Run: headless pygame with SDL's dummy video driver; simulated clock (each Clock.tick advances the game by its frame time, no real sleeping); random seed 0; keys injected as events and as key.get_pressed() state; no mouse input; restart key C tapped at the start of phases 3 and 4.
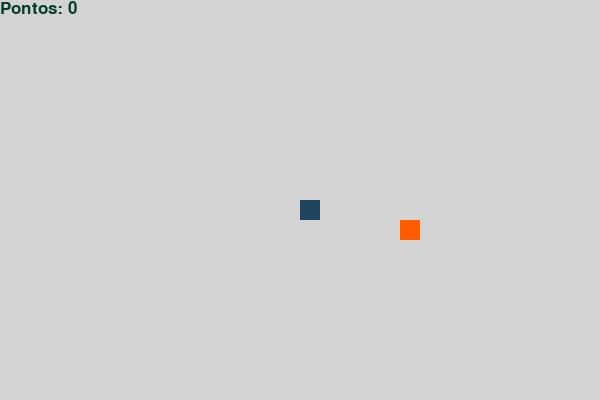
Frame 1 of 4 · flips 1–60 · no input
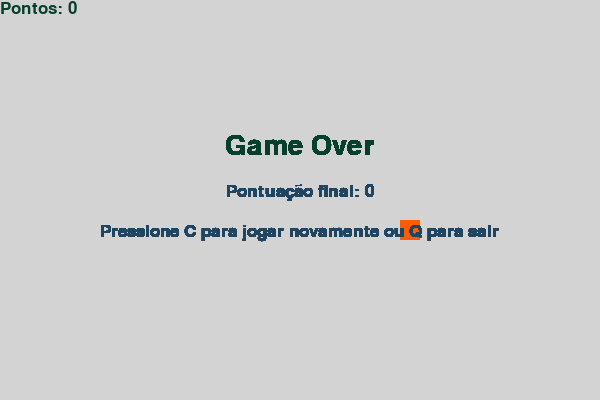
Frame 2 of 4 · flips 61–180 · tapped SPACE, RETURN · held RIGHT (→), D
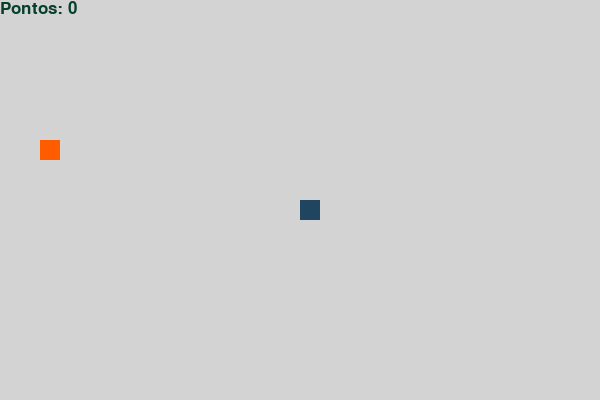
Frame 3 of 4 · flips 181–300 · tapped C · held DOWN (↓), S
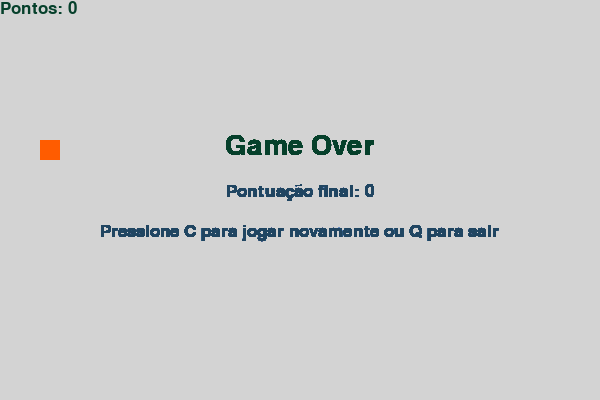
Frame 4 of 4 · flips 301–420 · tapped C · held LEFT (←), A, UP (↑), W

The pygame program that drew these frames:

# Configurações iniciais
import pygame
import random

pygame.init()
pygame.display.set_caption('Jogo snake python')
largura, altura = 600, 400
tela = pygame.display.set_mode((largura, altura))
relogio = pygame.time.Clock()

# Definição de cores (RGB)
cinza_claro = (211, 211, 211)
azul_claro = (32, 69, 97)
laranja_vibrante = (255, 92, 0)
verde_escuro = (6, 64, 43)

# Parametros da cobra
tamanho_quadrado = 20
velocidade_jogo = 10  # Velocidade do jogo diminuída para 10

# Fonte para a pontuação e mensagens
fonte_pontuacao = pygame.font.SysFont("Helvetica", 25)
fonte_game_over = pygame.font.SysFont("Helvetica", 40)


def desenhar_pontuacao(pontuacao):
    texto = fonte_pontuacao.render("Pontos: " + str(pontuacao), True, verde_escuro)
    tela.blit(texto, [0, 0])


def desenhar_game_over(pontuacao):
    msg_fim_jogo = "Game Over"
    texto_pontos = f"Pontuação final: {pontuacao}"
    texto_instrucoes = "Pressione C para jogar novamente ou Q para sair"

    texto_fim_jogo = fonte_game_over.render(msg_fim_jogo, True, verde_escuro)
    texto_final_pontos = fonte_pontuacao.render(texto_pontos, True, azul_claro)
    texto_final_instrucoes = fonte_pontuacao.render(texto_instrucoes, True, azul_claro)

    tela.blit(texto_fim_jogo, [largura / 2 - texto_fim_jogo.get_width() / 2, altura / 3])
    tela.blit(texto_final_pontos, [largura / 2 - texto_final_pontos.get_width() / 2, altura / 3 + 50])
    tela.blit(texto_final_instrucoes, [largura / 2 - texto_final_instrucoes.get_width() / 2, altura / 3 + 90])
    pygame.display.update()


def gerar_comida():
    comida_x = round(random.randrange(0, largura - tamanho_quadrado) / tamanho_quadrado) * tamanho_quadrado
    comida_y = round(random.randrange(0, altura - tamanho_quadrado) / tamanho_quadrado) * tamanho_quadrado
    return comida_x, comida_y


def desenhar_comida(tamanho, comida_x, comida_y):
    pygame.draw.rect(tela, laranja_vibrante, [comida_x, comida_y, tamanho, tamanho])


def desenhar_cobra(tamanho, pixels):
    for pixel in pixels:
        pygame.draw.rect(tela, azul_claro, [pixel[0], pixel[1], tamanho, tamanho])


def rodar_jogo():
    while True:
        fim_jogo = False

        x = largura / 2
        y = altura / 2

        velocidade_x = 0
        velocidade_y = 0

        tamanho_cobra = 1
        pixels_da_cobra = []

        comida_x, comida_y = gerar_comida()

        while not fim_jogo:
            for event in pygame.event.get():
                if event.type == pygame.QUIT:
                    pygame.quit()
                    quit()
                if event.type == pygame.KEYDOWN:
                    if event.key == pygame.K_LEFT and velocidade_x != tamanho_quadrado:
                        velocidade_x = -tamanho_quadrado
                        velocidade_y = 0
                    elif event.key == pygame.K_RIGHT and velocidade_x != -tamanho_quadrado:
                        velocidade_x = tamanho_quadrado
                        velocidade_y = 0
                    elif event.key == pygame.K_UP and velocidade_y != tamanho_quadrado:
                        velocidade_y = -tamanho_quadrado
                        velocidade_x = 0
                    elif event.key == pygame.K_DOWN and velocidade_y != -tamanho_quadrado:
                        velocidade_y = tamanho_quadrado
                        velocidade_x = 0

            if x >= largura or x < 0 or y >= altura or y < 0:
                fim_jogo = True

            # Velocidade da cobra
            x += velocidade_x
            y += velocidade_y

            # Tela do jogo
            tela.fill(cinza_claro)
            desenhar_comida(tamanho_quadrado, comida_x, comida_y)

            pixels_da_cobra.append([x, y])

            # Tamanho da cobra
            if len(pixels_da_cobra) > tamanho_cobra:
                del pixels_da_cobra[0]

            for pixel in pixels_da_cobra[:-1]:
                if pixel == [x, y]:
                    fim_jogo = True

            desenhar_cobra(tamanho_quadrado, pixels_da_cobra)
            desenhar_pontuacao(tamanho_cobra - 1)

            if x == comida_x and y == comida_y:
                tamanho_cobra += 1
                comida_x, comida_y = gerar_comida()

            pygame.display.update()
            relogio.tick(velocidade_jogo)

        # Loop da tela de Game Over
        while fim_jogo:
            desenhar_game_over(tamanho_cobra - 1)

            for event in pygame.event.get():
                if event.type == pygame.QUIT:
                    pygame.quit()
                    quit()
                if event.type == pygame.KEYDOWN:
                    if event.key == pygame.K_c:
                        fim_jogo = False  # Sai do loop de Game Over para reiniciar
                    if event.key == pygame.K_q:
                        pygame.quit()
                        quit()

            relogio.tick(velocidade_jogo)


rodar_jogo()
